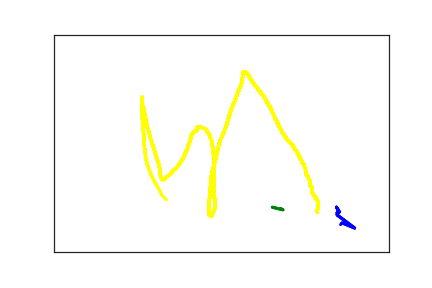

The table this chart was drawn from, first rows:
4.220000000000000000e+02, 3.970000000000000000e+02, 0.000000000000000000e+00, 1.000000000000000000e+00
4.260000000000000000e+02, 4.080000000000000000e+02, 1.900000000000000000e+01, 1.000000000000000000e+00
4.230000000000000000e+02, 4.090000000000000000e+02, 3.200000000000000000e+01, 1.000000000000000000e+00
4.230000000000000000e+02, 4.150000000000000000e+02, 4.800000000000000000e+01, 1.000000000000000000e+00
4.490000000000000000e+02, 4.450000000000000000e+02, 6.100000000000000000e+01, 1.000000000000000000e+00
4.300000000000000000e+02, 4.330000000000000000e+02, 8.300000000000000000e+01, 1.000000000000000000e+00
4.280000000000000000e+02, 4.370000000000000000e+02, 9.600000000000000000e+01, 1.000000000000000000e+00
4.280000000000000000e+02, 4.400000000000000000e+02, 1.130000000000000000e+02, 1.000000000000000000e+00
4.510000000000000000e+02, 4.810000000000000000e+02, 1.542000000000000000e+03, 2.000000000000000000e+00
3.260000000000000000e+02, 3.970000000000000000e+02, 2.642000000000000000e+03, 3.000000000000000000e+00
3.420000000000000000e+02, 4.030000000000000000e+02, 2.661000000000000000e+03, 3.000000000000000000e+00
3.390000000000000000e+02, 4.000000000000000000e+02, 2.688000000000000000e+03, 3.000000000000000000e+00
3.360000000000000000e+02, 4.000000000000000000e+02, 2.704000000000000000e+03, 3.000000000000000000e+00
3.930000000000000000e+02, 4.080000000000000000e+02, 8.639837200000000000e+07, 4.000000000000000000e+00
3.940000000000000000e+02, 3.980000000000000000e+02, 8.639855200000000000e+07, 4.000000000000000000e+00
3.940000000000000000e+02, 3.960000000000000000e+02, 8.639856500000000000e+07, 4.000000000000000000e+00
3.940000000000000000e+02, 3.910000000000000000e+02, 8.639858200000000000e+07, 4.000000000000000000e+00
3.940000000000000000e+02, 3.870000000000000000e+02, 8.639859500000000000e+07, 4.000000000000000000e+00
3.940000000000000000e+02, 3.830000000000000000e+02, 8.639861400000000000e+07, 4.000000000000000000e+00
3.930000000000000000e+02, 3.810000000000000000e+02, 8.639862800000000000e+07, 4.000000000000000000e+00
3.920000000000000000e+02, 3.790000000000000000e+02, 8.639864600000000000e+07, 4.000000000000000000e+00
3.920000000000000000e+02, 3.780000000000000000e+02, 8.639866600000000000e+07, 4.000000000000000000e+00
3.910000000000000000e+02, 3.770000000000000000e+02, 8.639867900000000000e+07, 4.000000000000000000e+00
3.910000000000000000e+02, 3.750000000000000000e+02, 8.639869400000000000e+07, 4.000000000000000000e+00
3.900000000000000000e+02, 3.740000000000000000e+02, 8.639871600000000000e+07, 4.000000000000000000e+00
3.890000000000000000e+02, 3.730000000000000000e+02, 8.639873100000000000e+07, 4.000000000000000000e+00
3.890000000000000000e+02, 3.720000000000000000e+02, 8.639874500000000000e+07, 4.000000000000000000e+00
3.890000000000000000e+02, 3.700000000000000000e+02, 8.639876100000000000e+07, 4.000000000000000000e+00
3.880000000000000000e+02, 3.690000000000000000e+02, 8.639878400000000000e+07, 4.000000000000000000e+00
3.870000000000000000e+02, 3.680000000000000000e+02, 8.639879900000000000e+07, 4.000000000000000000e+00
3.870000000000000000e+02, 3.670000000000000000e+02, 8.639881400000000000e+07, 4.000000000000000000e+00
3.860000000000000000e+02, 3.650000000000000000e+02, 8.639883400000000000e+07, 4.000000000000000000e+00
3.860000000000000000e+02, 3.640000000000000000e+02, 8.639884900000000000e+07, 4.000000000000000000e+00
3.860000000000000000e+02, 3.630000000000000000e+02, 8.639886300000000000e+07, 4.000000000000000000e+00
3.860000000000000000e+02, 3.620000000000000000e+02, 8.639888100000000000e+07, 4.000000000000000000e+00
3.860000000000000000e+02, 3.610000000000000000e+02, 8.639890400000000000e+07, 4.000000000000000000e+00
3.860000000000000000e+02, 3.590000000000000000e+02, 8.639892000000000000e+07, 4.000000000000000000e+00
3.860000000000000000e+02, 3.580000000000000000e+02, 8.639893100000000000e+07, 4.000000000000000000e+00
3.860000000000000000e+02, 3.570000000000000000e+02, 8.639894800000000000e+07, 4.000000000000000000e+00
3.860000000000000000e+02, 3.550000000000000000e+02, 8.639897100000000000e+07, 4.000000000000000000e+00
3.850000000000000000e+02, 3.540000000000000000e+02, 8.639898500000000000e+07, 4.000000000000000000e+00
3.850000000000000000e+02, 3.530000000000000000e+02, 8.639899700000000000e+07, 4.000000000000000000e+00
3.850000000000000000e+02, 3.520000000000000000e+02, 8.639901600000000000e+07, 4.000000000000000000e+00
3.840000000000000000e+02, 3.500000000000000000e+02, 8.639903200000000000e+07, 4.000000000000000000e+00
3.830000000000000000e+02, 3.490000000000000000e+02, 8.639904700000000000e+07, 4.000000000000000000e+00
3.830000000000000000e+02, 3.470000000000000000e+02, 8.639906400000000000e+07, 4.000000000000000000e+00
3.820000000000000000e+02, 3.450000000000000000e+02, 8.639907900000000000e+07, 4.000000000000000000e+00
3.820000000000000000e+02, 3.420000000000000000e+02, 8.639909400000000000e+07, 4.000000000000000000e+00
3.820000000000000000e+02, 3.390000000000000000e+02, 8.639911300000000000e+07, 4.000000000000000000e+00
3.820000000000000000e+02, 3.360000000000000000e+02, 8.639913700000000000e+07, 4.000000000000000000e+00
3.810000000000000000e+02, 3.330000000000000000e+02, 8.639915200000000000e+07, 4.000000000000000000e+00
3.800000000000000000e+02, 3.310000000000000000e+02, 8.639916400000000000e+07, 4.000000000000000000e+00
3.800000000000000000e+02, 3.290000000000000000e+02, 8.639918000000000000e+07, 4.000000000000000000e+00
3.790000000000000000e+02, 3.270000000000000000e+02, 8.639919800000000000e+07, 4.000000000000000000e+00
3.780000000000000000e+02, 3.250000000000000000e+02, 8.639921600000000000e+07, 4.000000000000000000e+00
3.770000000000000000e+02, 3.230000000000000000e+02, 8.639923900000000000e+07, 4.000000000000000000e+00
3.770000000000000000e+02, 3.200000000000000000e+02, 8.639925500000000000e+07, 4.000000000000000000e+00
3.770000000000000000e+02, 3.160000000000000000e+02, 8.639926600000000000e+07, 4.000000000000000000e+00
3.760000000000000000e+02, 3.120000000000000000e+02, 8.639927800000000000e+07, 4.000000000000000000e+00
3.750000000000000000e+02, 3.070000000000000000e+02, 8.639929900000000000e+07, 4.000000000000000000e+00
3.740000000000000000e+02, 3.030000000000000000e+02, 8.639931400000000000e+07, 4.000000000000000000e+00
... 222 more rows
